4-way image classification set "Alzheimer_s Dataset" from GitHub (Asik007/BME240_ML); label vocabulary: mild demented, moderate demented, non demented, very mild demented.

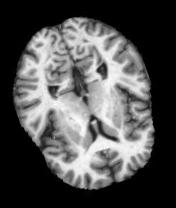
Label: non demented

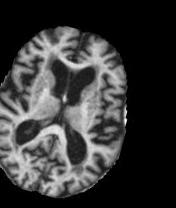
Label: mild demented

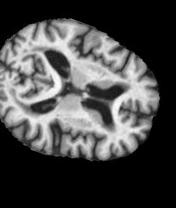
Label: mild demented

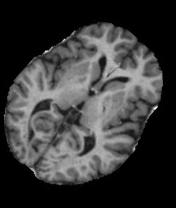
Label: very mild demented

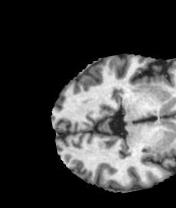
Label: non demented

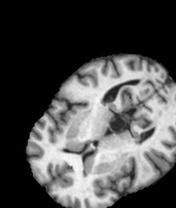
Label: very mild demented
